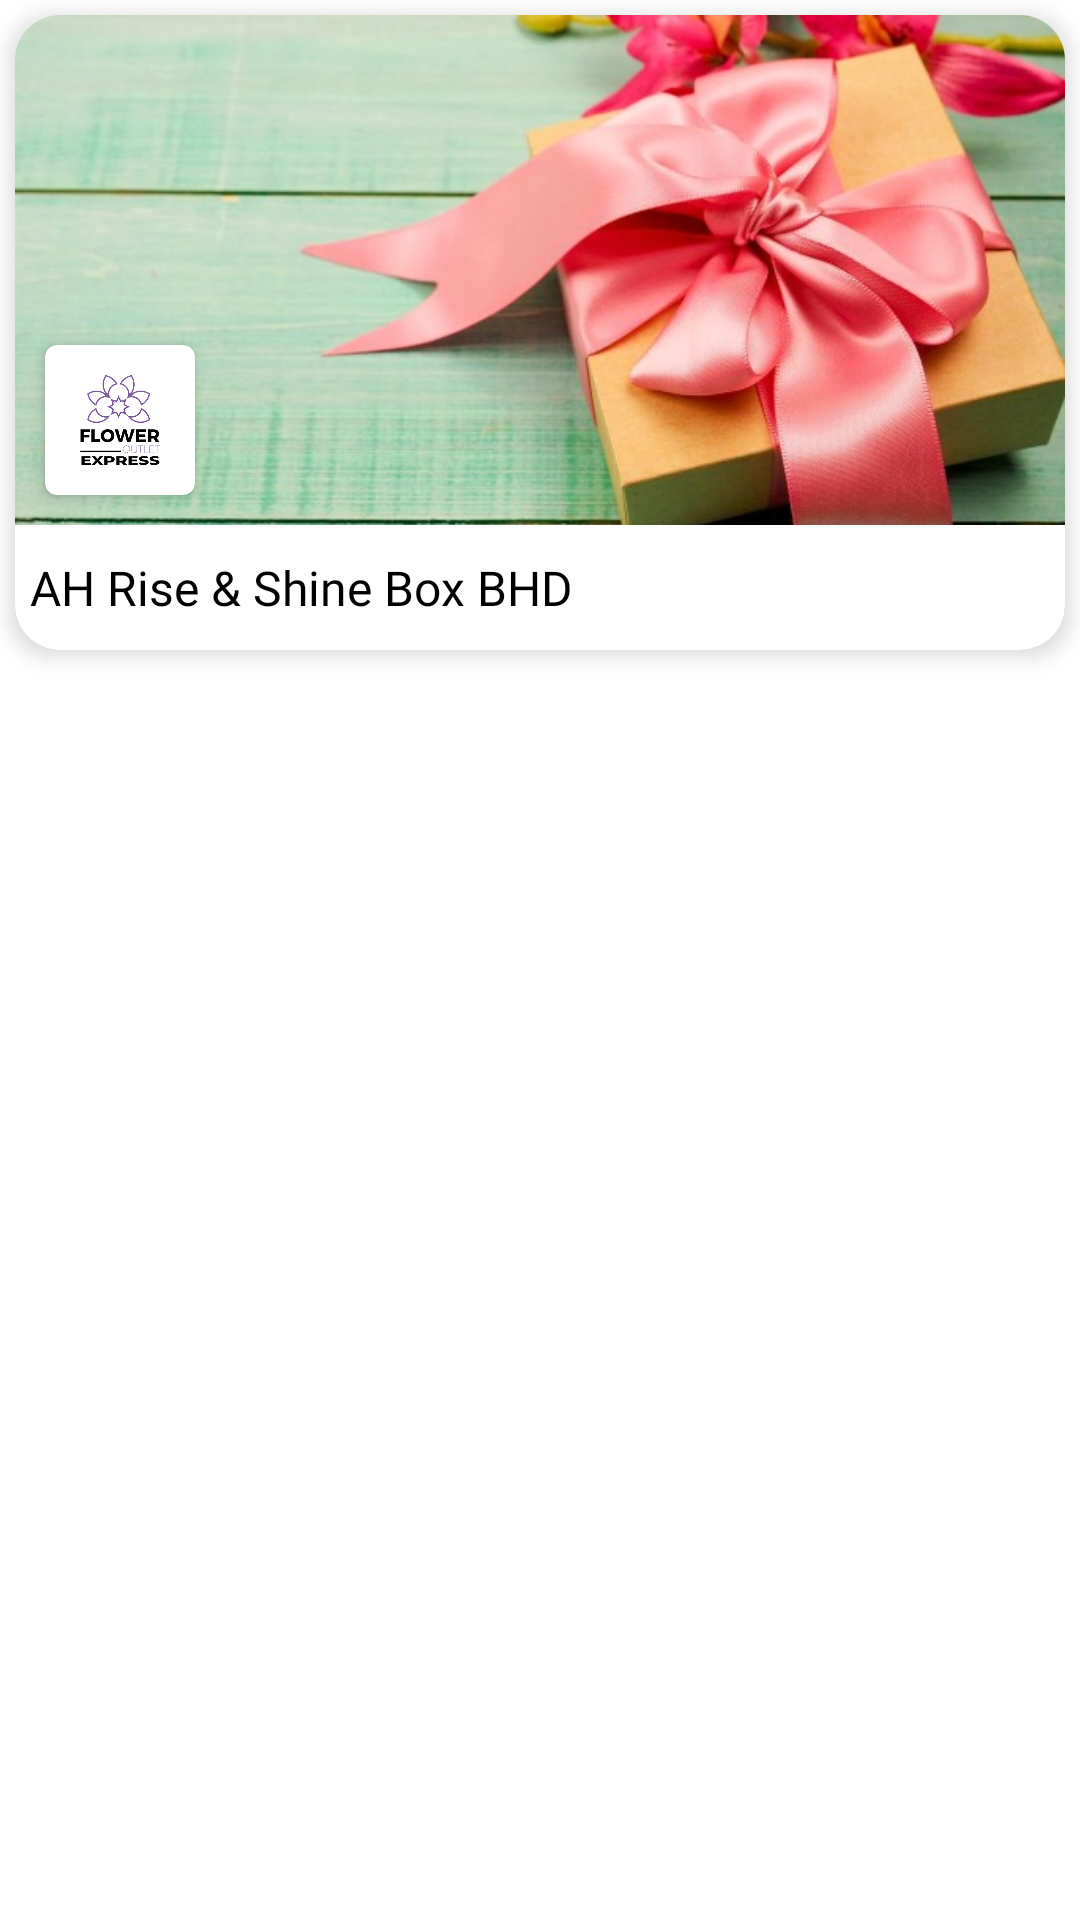

Layout XML and referenced resources for this Android screen:
<!-- AndroidManifest.xml: application theme Theme.FlowerExpress -->
<!-- res/layout/subcategory_layout.xml -->
<?xml version="1.0" encoding="utf-8"?>
<RelativeLayout xmlns:android="http://schemas.android.com/apk/res/android"
    xmlns:app="http://schemas.android.com/apk/res-auto"
    android:layout_width="wrap_content"
    android:layout_height="wrap_content">


    <com.google.android.material.card.MaterialCardView
        android:id="@+id/imageDesigner"
        android:layout_width="match_parent"
        android:layout_height="wrap_content"
        android:layout_margin="5dp"
        app:cardCornerRadius="15dp"
        app:cardElevation="5dp">


        <RelativeLayout
            android:layout_width="match_parent"
            android:id="@+id/rl_container"
            android:layout_height="match_parent">


            <RelativeLayout
                android:id="@+id/rel"
                android:layout_width="match_parent"
                android:layout_height="170dp">

                <ImageView
                    android:id="@+id/image"
                    android:layout_width="match_parent"
                    android:layout_height="170dp"
                    android:scaleType="centerCrop"
                    android:src="@drawable/bimage1" />

                <com.google.android.material.card.MaterialCardView
                    android:layout_width="50dp"
                    android:layout_height="50dp"
                    android:layout_alignParentBottom="true"
                    android:layout_marginStart="10dp"
                    android:layout_marginBottom="10dp"
                    app:cardElevation="3dp">

                    <ImageView
                        android:layout_width="match_parent"
                        android:layout_height="match_parent"
                        android:padding="10dp"
                        android:src="@drawable/logo" />


                </com.google.android.material.card.MaterialCardView>


            </RelativeLayout>


            <TextView
                android:layout_width="wrap_content"
                android:layout_height="wrap_content"
                android:layout_below="@id/rel"
                android:layout_marginStart="5dp"
                android:layout_marginTop="10dp"
                android:layout_marginBottom="10dp"
                android:id="@+id/txt_name"
                android:layout_marginEnd="5dp"
                android:fontFamily="@font/zs_regular"
                android:text="AH Rise &amp; Shine Box BHD"
                android:textColor="@color/black"
                android:textSize="16sp" />

         <RelativeLayout
             android:layout_width="match_parent"
             android:layout_below="@id/txt_name"
             android:visibility="gone"
             android:layout_height="wrap_content">

             <TextView
                 android:id="@+id/txt_kwd"
                 android:layout_width="wrap_content"
                 android:layout_height="wrap_content"
                 android:layout_marginStart="5dp"
                 android:layout_marginBottom="10dp"
                 android:fontFamily="@font/zs_semibold"
                 android:text="KWD"
                 android:textColor="@color/orange"
                 android:textSize="16sp" />

             <TextView
                 android:layout_width="wrap_content"
                 android:layout_height="wrap_content"
                 android:layout_toRightOf="@+id/txt_kwd"
                 android:layout_marginStart="4dp"
                 android:id="@+id/txt_price"
                 android:layout_marginEnd="5dp"
                 android:fontFamily="@font/zs_semibold"
                 android:text="2.25"
                 android:textColor="@color/orange"
                 android:textSize="16sp" />

         </RelativeLayout>


        </RelativeLayout>
    </com.google.android.material.card.MaterialCardView>


</RelativeLayout>
<!-- resources referenced by this layout -->
<resources>
  <color name="black">#FF000000</color>
  <color name="orange">#FF9800</color>
  <!-- drawable bimage1: jpg bitmap (drawable, 60654 bytes) -->
  <!-- drawable logo: png bitmap (drawable, 89444 bytes) -->
  <style name="Theme.FlowerExpress" parent="Theme.MaterialComponents.DayNight.NoActionBar">
          
          <item name="colorPrimary">@color/purple_500</item>
          <item name="colorPrimaryVariant">@color/purple_700</item>
          <item name="colorOnPrimary">@color/white</item>
          
          <item name="colorSecondary">@color/teal_200</item>
          <item name="colorSecondaryVariant">@color/teal_700</item>
          <item name="colorOnSecondary">@color/black</item>
          
          <item name="android:statusBarColor" tools:targetApi="l">?attr/colorPrimaryVariant</item>
          
      </style>
  <color name="purple_500">#983292</color>
  <color name="purple_700">#983292</color>
  <color name="white">#FFFFFFFF</color>
  <color name="teal_200">#BF45B8</color>
  <color name="teal_700">#FF018786</color>
</resources>
